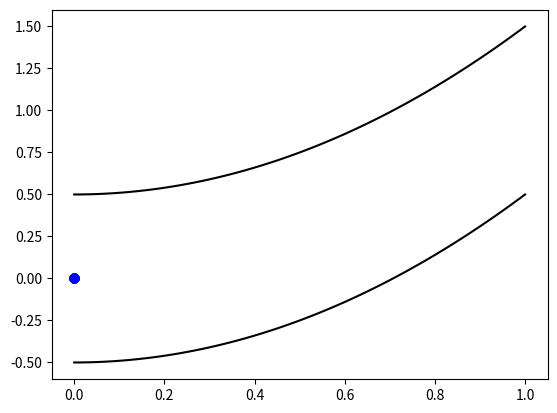

Write Python code to recreate this figure.
import matplotlib.pyplot as plt
import numpy as np

xdata, ydata = np.zeros(100), np.zeros(100)
# Your code goes here



# This will draw the graph
plt.plot( xdata, ydata, 'bo')
xxx = np.linspace(0,1,100)
yyy = xxx*xxx + 0.5
yyy2 = xxx*xxx - 0.5
plt.plot( xxx, yyy, 'k-' )
plt.plot( xxx, yyy2, 'k-' )
plt.savefig("correlated_variables.png")
